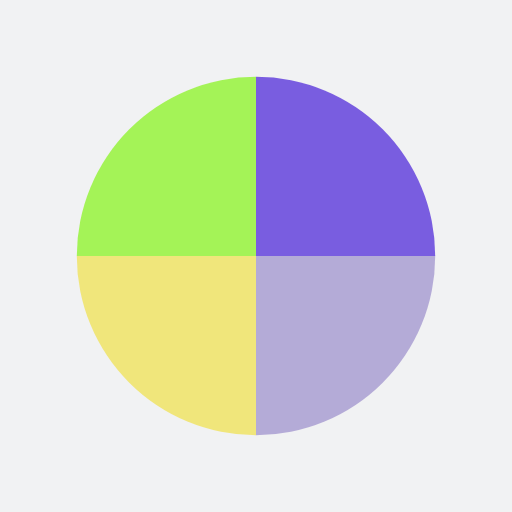
t = 0.00 s
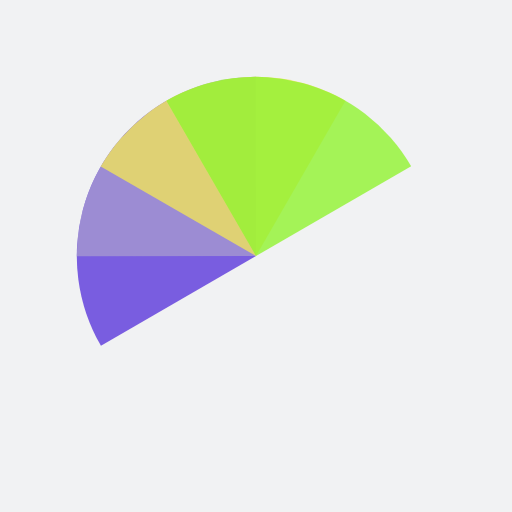
t = 0.83 s
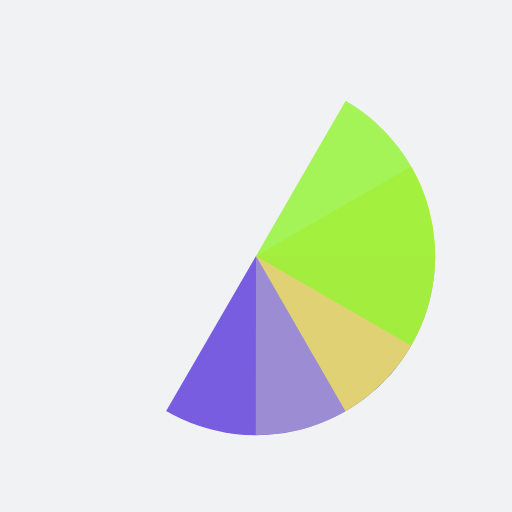
t = 1.67 s
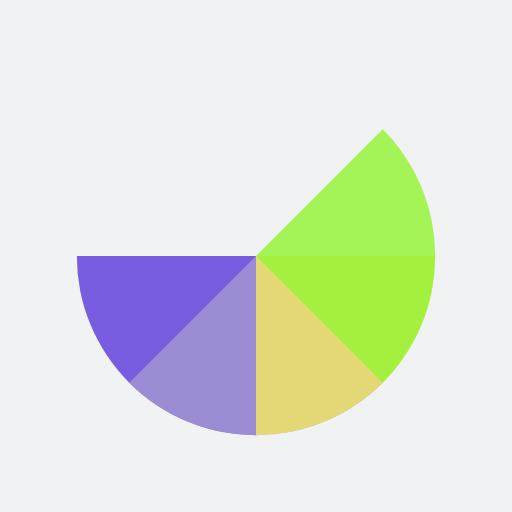
t = 1.88 s
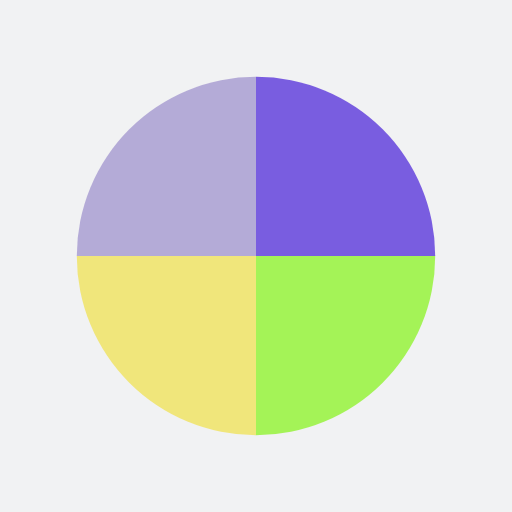
t = 2.50 s
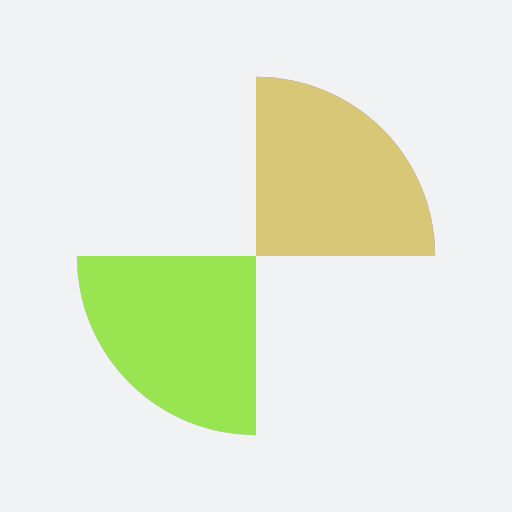
t = 3.75 s

The animated SVG that drew these frames (rendered in a browser with its animation timeline set to each time). Animation: 4 SMIL elements (animateTransform=4); one cycle of 5.00 s, repeats indefinitely.

<?xml version="1.0" encoding="utf-8"?>
<svg xmlns="http://www.w3.org/2000/svg" xmlns:xlink="http://www.w3.org/1999/xlink" style="margin: auto; background: rgb(241, 242, 243); display: block; shape-rendering: auto;" width="200px" height="200px" viewBox="0 0 100 100" preserveAspectRatio="xMidYMid">
<g transform="translate(50 50)">
  <g transform="scale(0.7)">
    <g transform="translate(-50 -50)">
      <g>
        <animateTransform attributeName="transform" type="rotate" repeatCount="indefinite" values="0 50 50;360 50 50" keyTimes="0;1" dur="1.25s"></animateTransform>
        <path fill-opacity="0.8" fill="#5b37db" d="M50 50L50 0A50 50 0 0 1 100 50Z"></path>
      </g>
      <g>
        <animateTransform attributeName="transform" type="rotate" repeatCount="indefinite" values="0 50 50;360 50 50" keyTimes="0;1" dur="1.6666666666666665s"></animateTransform>
        <path fill-opacity="0.8" fill="#a599d0" d="M50 50L50 0A50 50 0 0 1 100 50Z" transform="rotate(90 50 50)"></path>
      </g>
      <g>
        <animateTransform attributeName="transform" type="rotate" repeatCount="indefinite" values="0 50 50;360 50 50" keyTimes="0;1" dur="2.5s"></animateTransform>
        <path fill-opacity="0.8" fill="#f0e25d" d="M50 50L50 0A50 50 0 0 1 100 50Z" transform="rotate(180 50 50)"></path>
      </g>
      <g>
        <animateTransform attributeName="transform" type="rotate" repeatCount="indefinite" values="0 50 50;360 50 50" keyTimes="0;1" dur="5s"></animateTransform>
        <path fill-opacity="0.8" fill="#91f22f" d="M50 50L50 0A50 50 0 0 1 100 50Z" transform="rotate(270 50 50)"></path>
      </g>
    </g>
  </g>
</g>
<!-- [ldio] generated by https://loading.io/ --></svg>